pico-8 play session: hold → + tap 🅾, after a click and taps of 🅾, ❎, 🅾+❎, 🅾 in the second before t = 0

[t = 1 s] hold → ~1s, tap 🅾 ~2×
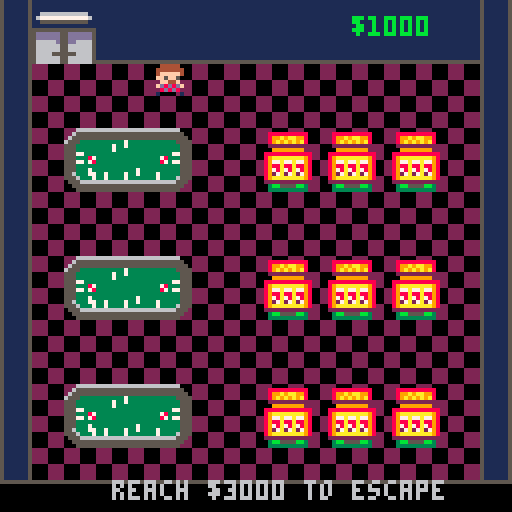
[t = 2 s] hold → ~2s, tap 🅾 ~4×
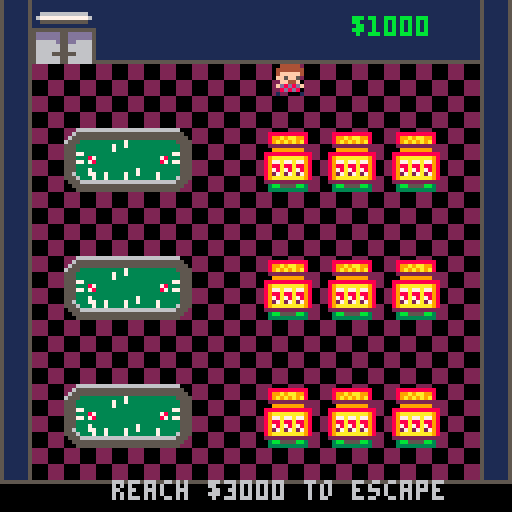
[t = 4 s] hold → ~4s, tap 🅾 ~7×
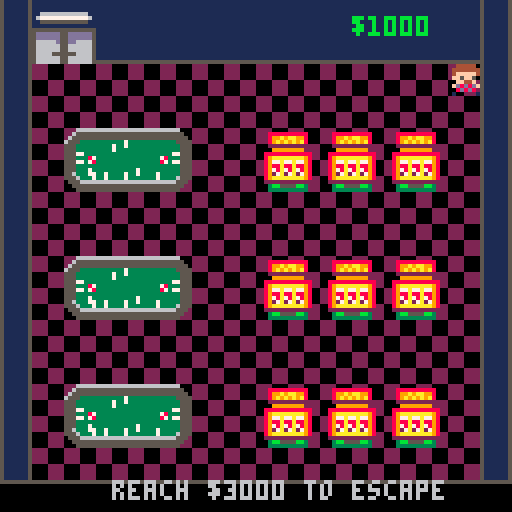

pico-8 cartridge
version 43
__lua__
-- poack isolated game a
max_hand_cards = 4
crit_min = 20
crit_max = 35

card_w = 16
card_h = 24
face_sprite_x = 8
face_sprite_y = 0
back_sprite_x = 8
back_sprite_y = 48

players = {}
deck = {}
turn_index = 1
winner = nil
game_over_text = nil
victory_timer = 0
message = ""
message_timer = 0
message_style = "center"

selected_card = 1
swap_target_index = 1
swap_player_index = 1
input_mode = "main"

card = {}
card.__index = card

-- card object
function card:new(rank, suit)
	local obj = {
		rank = rank,
		suit = suit,
		is_locked = false,
		locked_value = nil
	}
	setmetatable(obj, card)
	return obj
end

-- interpret face card names
function card:get_name()
	if self.rank <= 10 then
		return "" .. self.rank
	elseif self.rank == 11 then
		return "j"
	elseif self.rank == 12 then
		return "q"
	elseif self.rank == 13 then
		return "k"
	end
	return "jk"
end

-- return every value this card could currently represent
function card:get_values()
	if self.is_locked and self.locked_value ~= nil then
		return { self.locked_value }
	end

	if self.rank == 0 then
		return { 0 }
	elseif self.rank == 11 then
		return { 1, 5 }
	elseif self.rank == 12 then
		return { 2, 6 }
	elseif self.rank == 13 then
		return { 3, 7 }
	end

	return { self.rank }
end

-- create a player
function make_player(name, is_human, x, y)
	return {
		name = name,
		is_human = is_human,
		x = x,
		y = y,
		crit = 0,
		last_set_value = 0,
		is_out = false,
		cards = {}
	}
end

-- reset all game state and deal fresh hands
function start_card_game()
	players = {
		make_player("you", true, 4, 86),
		make_player("bot a", false, 8, 8),
		make_player("bot b", false, 68, 8)
	}

	generate_deck()
	shuffle_deck()
	generate_players_crit_numbers()
	draw_starting_cards()

	turn_index = 1
	winner = nil
	game_over_text = nil
	victory_timer = 0
	selected_card = 1
	swap_target_index = 1
	swap_player_index = 1
	input_mode = "main"
	set_message("match your crit", "normal")
	check_for_winner()
end

-- standard deck
function generate_deck()
	deck = {}
	for suit = 1, 4 do
		for rank = 1, 13 do
			add(deck, card:new(rank, suit))
		end
	end
	add(deck, card:new(0, 0))
	add(deck, card:new(0, 0))
end

-- fisher-yates shuffle
function shuffle_deck()
	for i = #deck, 2, -1 do
		local j = flr(rnd(i)) + 1
		deck[i], deck[j] = deck[j], deck[i]
	end
end

-- assign each player a visible target number
function generate_players_crit_numbers()
	for player in all(players) do
		player.crit = crit_min + flr(rnd(crit_max - crit_min + 1))
	end
end

-- deal four cards to each player
function draw_starting_cards()
	for player in all(players) do
		player.cards = {}
		for i = 1, max_hand_cards do
			add(player.cards, draw_from_deck())
		end
	end
end

-- draw from the top of the deck, rebuilding it if needed
function draw_from_deck()
	if #deck <= 0 then
		generate_deck()
		shuffle_deck()
	end
	local card = deck[#deck]
	deli(deck, #deck)
	return card
end

-- discarded cards go to the bottom of the deck
function place_on_bottom(card)
	add(deck, card, 1)
end

-- per-frame update loop; human and bot turns use separate handlers
function card_game_update()
	-- game end
	if is_game_over() then
		if winner ~= nil and victory_timer > 0 then
			victory_timer -= 1
		end
		return
	end

	-- message flow
	if message_timer > 0 then
		message_timer -= 1
	end

	-- turn flow
	local player = players[turn_index]
	if player.is_human then
		update_player_turn(player)
	else
		update_bot_turn(player)
	end
end

-- handle the player's normal turn and swap-target sub-mode
function update_player_turn(player)
	-- pre swap
	if input_mode == "main" then
		-- swap between cards using left right
		if btnp(0) then
			selected_card = wrap_index(selected_card - 1, #player.cards)
			sfx(0)
		elseif btnp(1) then
			selected_card = wrap_index(selected_card + 1, #player.cards)
			sfx(0)
		end

		-- o is deck draw
		if btnp(4) then
			if replace_card(player, selected_card) then
				after_action()
			end
			return
		end

		-- x enters swap mode
		if btnp(5) then
			begin_player_swap(player)
			return
		end

		-- up/down set cards
		if btnp(2) or btnp(3) then
			if reveal_card(player, selected_card) then
				after_action()
			end
		end
	else
		update_player_swap_target(player)
	end
end

-- second step of swapping: choose a hidden card from the counterclockwise player
function update_player_swap_target(player)
	local target = get_counterclockwise_player(player)

	-- choose player
	if swap_player_index >= 1 and swap_player_index <= #players then
		target = players[swap_player_index]
	end
	local options = get_swap_candidate_indexes(target)

	if #options <= 0 then
		advance_swap_target_player(player)
		return
	end

	-- move between that player's hidden cards
	if btnp(0) then
		swap_target_index = wrap_index(swap_target_index - 1, #options)
		sfx(0)
	elseif btnp(1) then
		swap_target_index = wrap_index(swap_target_index + 1, #options)
		sfx(0)
	end

	-- swap between players
	if btnp(5) then
		advance_swap_target_player(player)
		return
	end

	-- confirm swap
	if btnp(4) then
		local target_card_index = options[swap_target_index]
		if swap_specific_card(player, selected_card, target, target_card_index) then
			input_mode = "main"
			after_action()
		end
	end
end

-- bots instant turn
function update_bot_turn(player)
	perform_bot_action(player)
end

-- replace one unset card with the top card from the deck
function replace_card(player, card_index)
	local card = player.cards[card_index]
	if card == nil then
		return false
	end
	-- ignore set cards
	if card.is_locked then
		set_message(player.name .. " can't replace set", "normal")
		return false
	end

	place_on_bottom(card)
	player.cards[card_index] = draw_from_deck()
	-- that card is now the top card
	set_message(player.name .. " drew from deck", player.is_human and "normal" or "center")
	return true
end

-- lock a card in place and freeze its current best value
function reveal_card(player, card_index)
	local card = player.cards[card_index]
	if card == nil then
		return false
	end
	if card.is_locked then
		set_message(player.name .. " already set", "normal")
		return false
	end

	-- evaluate first so flexible cards freeze to the value that best fits the hand now
	local hand_state = evaluate_hand(player)
	card.is_locked = true
	if card.rank == 0 then
		card.locked_value = player.last_set_value
	else
		card.locked_value = hand_state.values[card_index]
	end
	player.last_set_value = card.locked_value
	set_message(player.name .. " set " .. card:get_name(), player.is_human and "normal" or "center")
	return true
end

-- enter the player's swap-selection mode
function begin_player_swap(player)
	local own_card = player.cards[selected_card]
	if own_card == nil or own_card.is_locked then
		set_message("pick an unset card", "normal")
		return
	end

	local target = get_counterclockwise_player(player)
	local options = get_swap_candidate_indexes(target)
	if #options <= 0 then
		set_message(target.name .. " has no hidden cards", "normal")
		return
	end

	input_mode = "swap_target"
	swap_player_index = get_player_index(target)
	swap_target_index = 1
	set_message("x next player  o take card", "normal")
end

-- swap two specific cards if neither card has been set
function swap_specific_card(source_player, source_index, target_player, target_index)
	local source_card = source_player.cards[source_index]
	local target_card = target_player.cards[target_index]

	if source_card == nil or target_card == nil then
		return false
	end
	if source_card.is_locked or target_card.is_locked then
		set_message("set cards can't swap", "normal")
		return false
	end

	source_player.cards[source_index], target_player.cards[target_index] = target_player.cards[target_index], source_player.cards[source_index]
	set_message(source_player.name .. " swapped with " .. target_player.name, source_player.is_human and "normal" or "center")
	return true
end

-- bot-only random swap action
function swap_random_card(player)
	local target = pick_random_other_player(player)
	if target == nil then
		return false
	end

	local source_index = random_unlocked_index(player.cards)
	local target_index = random_unlocked_index(target.cards)
	if source_index == nil or target_index == nil then
		set_message("swap blocked", "normal")
		return false
	end

	return swap_specific_card(player, source_index, target, target_index)
end

-- end the current turn, then hand control to the next player
function after_action()
	check_for_eliminations()
	check_for_winner()
	if is_game_over() then
		return
	end

	turn_index = get_next_active_player_index(turn_index)

	selected_card = 1
	swap_target_index = 1
	swap_player_index = 1
	input_mode = "main"
end

-- lightweight bot logic: sometimes set, sometimes swap, otherwise redraw
function perform_bot_action(player)
	local total = get_hand_total(player)
	local diff = player.crit - total
	local reveal_index = find_reveal_index(player)
	local replace_index = find_best_replace_index(player)

	if diff == 0 then
		check_for_winner()
		return
	end

	if abs(diff) <= 4 and reveal_index ~= nil and rnd(1) < 0.6 then
		if reveal_card(player, reveal_index) then
			after_action()
			return
		end
	end

	if rnd(1) < 0.3 then
		if swap_random_card(player) then
			after_action()
			return
		end
	end

	if replace_index ~= nil then
		if replace_card(player, replace_index) then
			after_action()
			return
		end
	end

	if reveal_index ~= nil then
		if reveal_card(player, reveal_index) then
			after_action()
		end
	end
end

-- choose which unset card is safest to throw away
function find_best_replace_index(player)
	local best_index = nil
	local best_score = 999
	local hand_state = evaluate_hand(player)
	local current_total = hand_state.total

	for i = 1, #player.cards do
		local card = player.cards[i]
		if not card.is_locked then
			local value = hand_state.values[i]
			local simulated = abs(player.crit - (current_total - value))
			if simulated < best_score then
				best_score = simulated
				best_index = i
			end
		end
	end

	return best_index
end

-- find the first card that can still be set
function find_reveal_index(player)
	for i = 1, #player.cards do
		if not player.cards[i].is_locked then
			return i
		end
	end
	return nil
end

-- pick any opponent for the bot swap action
function pick_random_other_player(player)
	local options = {}
	for other in all(players) do
		if other ~= player and not other.is_out then
			add(options, other)
		end
	end
	if #options <= 0 then
		return nil
	end
	return options[flr(rnd(#options)) + 1]
end

-- player swaps always target the player to the left/counterclockwise
function get_counterclockwise_player(player)
	local index = get_player_index(player)
	for i = 1, #players do
		index -= 1
		if index < 1 then
			index = #players
		end
		if not players[index].is_out then
			return players[index]
		end
	end
	return player
end

-- advance the swap target counterclockwise, skipping the human player
function advance_swap_target_player(source_player)
	local next_index = swap_player_index
	for i = 1, #players do
		next_index -= 1
		if next_index < 1 then
			next_index = #players
		end
		if players[next_index] ~= source_player and not players[next_index].is_out then
			swap_player_index = next_index
			swap_target_index = 1
			set_message("target " .. players[swap_player_index].name, "normal")
			return
		end
	end
end

-- find a player's array position so turn order can wrap cleanly
function get_player_index(target)
	for i = 1, #players do
		if players[i] == target then
			return i
		end
	end
	return 1
end

-- only hidden, unset cards are legal swap targets
function get_swap_candidate_indexes(player)
	local indexes = {}
	for i = 1, #player.cards do
		if not player.cards[i].is_locked then
			add(indexes, i)
		end
	end
	return indexes
end

-- helper for bots that need a random unset card
function random_unlocked_index(cards)
	local indexes = {}
	for i = 1, #cards do
		if not cards[i].is_locked then
			add(indexes, i)
		end
	end
	if #indexes <= 0 then
		return nil
	end
	return indexes[flr(rnd(#indexes)) + 1]
end

-- public hand total used by ui and win detection
function get_hand_total(player)
	return evaluate_hand(player).total
end

-- evaluate the whole hand at once so j/q/k choose the best overall combination
function evaluate_hand(player)
	local state = {
		total = -999,
		diff = 999,
		values = {}
	}
	local current_values = {}

	evaluate_hand_recursive(player, 1, 0, current_values, state)
	return state
end

-- recursively test every valid value combination for the hand
function evaluate_hand_recursive(player, card_index, total, current_values, best_state)
	if card_index > #player.cards then
		local diff = abs(player.crit - total)
		if diff < best_state.diff or (diff == best_state.diff and total > best_state.total) then
			best_state.total = total
			best_state.diff = diff
			best_state.values = copy_values(current_values)
		end
		return
	end

	local card = player.cards[card_index]
	local values = get_card_values_for_hand(card)

	for value in all(values) do
		current_values[card_index] = value
		evaluate_hand_recursive(player, card_index + 1, total + value, current_values, best_state)
	end
end

-- jokers are 0 in hand unless they were previously frozen by setting
function get_card_values_for_hand(card)
	if card.is_locked and card.locked_value ~= nil then
		return { card.locked_value }
	end

	if card.rank == 0 then
		return { 0 }
	end

	return card:get_values()
end

-- reveal a winning bot hand and freeze each card to the exact value used in the winning total
function reveal_winner_hand(player)
	local hand_state = evaluate_hand(player)
	for i = 1, #player.cards do
		player.cards[i].is_locked = true
		player.cards[i].locked_value = hand_state.values[i]
	end
end

-- pico-8 tables are references, so copy the chosen value set before returning it
function copy_values(values)
	local result = {}
	for i = 1, #values do
		result[i] = values[i]
	end
	return result
end

-- the first player whose hand total exactly matches crit wins immediately
function check_for_winner()
	for player in all(players) do
		if not player.is_out and get_hand_total(player) == player.crit then
			winner = player
			victory_timer = 90
			if not player.is_human then
				reveal_winner_hand(player)
			end
			set_message(player.name .. " wins", "center")
			return
		end
	end
end

-- eliminate players whose whole hand is locked but still misses crit
function check_for_eliminations()
	for player in all(players) do
		if not player.is_out and all_cards_locked(player) and get_hand_total(player) ~= player.crit then
			player.is_out = true
			set_message(player.name .. " is out", player.is_human and "normal" or "center")
		end
	end

	if count_active_players() <= 0 and winner == nil then
		game_over_text = "no winner"
		set_message(game_over_text, "center")
	end
end

-- true when every card in a hand has been set
function all_cards_locked(player)
	for i = 1, #player.cards do
		if not player.cards[i].is_locked then
			return false
		end
	end
	return true
end

-- count players who are still eligible to take turns
function count_active_players()
	local count = 0
	for player in all(players) do
		if not player.is_out then
			count += 1
		end
	end
	return count
end

-- move turn order forward until an active player is found
function get_next_active_player_index(current_index)
	local next_index = current_index
	for i = 1, #players do
		next_index += 1
		if next_index > #players then
			next_index = 1
		end
		if not players[next_index].is_out then
			return next_index
		end
	end
	return current_index
end

-- winner or no-winner elimination state both freeze the game until restart
function is_game_over()
	return winner ~= nil or game_over_text ~= nil
end

-- short on-screen status message shown near the footer
function set_message(text, style)
	message = text
	message_timer = 120
	message_style = style or "normal"
end

-- wrap selection cursors left/right through a fixed list size
function wrap_index(index, size)
	if size <= 0 then
		return 1
	end
	if index < 1 then
		return size
	elseif index > size then
		return 1
	end
	return index
end

-- draw the full game screen
function card_game_draw()
	cls(1)
	draw_header()
	draw_player_area(players[2])
	draw_player_area(players[3])
	draw_player_area(players[1])
	draw_footer()
	draw_center_status()
end

function card_game_finished()
	return is_game_over()
end

function card_game_won()
	return winner ~= nil and winner.is_human
end

-- top status bar
function draw_header()
	rectfill(0, 0, 127, 7, 0)
	print("poack", 2, 1, 7)
	print("deck " .. #deck, 90, 1, 6)
end

-- render one player's label, crit, optional sum, and hand
function draw_player_area(player)
	local text_x, text_y = get_player_text_pos(player)
	print(player.name, text_x, text_y, 7)
	print("crit " .. player.crit, text_x, text_y + 6, 10)

	if player.is_human then
		print("sum " .. get_hand_total(player), text_x, text_y + 12, 11)
		local option_text = get_selected_card_option_text(player)
		if option_text ~= nil then
			print(option_text, text_x, text_y + 18, 6)
		end
	elseif winner == player then
		print("sum " .. get_hand_total(player), text_x, text_y + 12, 8)
	end

	if player.is_out then
		print("out", text_x, text_y + 18, 8)
	end

	for i = 1, #player.cards do
		draw_card(player, i, player.cards[i])
	end
end

-- choose between face-up and hidden card rendering and draw selection highlights
function draw_card(player, index, card)
	local x, y = get_card_draw_pos(player, index)
	local is_selected = false
	local is_swap_target = false

	if player.is_human and turn_index == 1 and input_mode == "main" and selected_card == index and winner == nil then
		is_selected = true
	end

	if turn_index == 1 and input_mode == "swap_target" then
		local target = players[swap_player_index]
		local options = get_swap_candidate_indexes(target)
		if player == target and options[swap_target_index] == index then
			is_swap_target = true
		end
	end

	if is_selected or is_swap_target then
		rect(x - 1, y - 1, x + card_w, y + card_h, 9)
		rect(x - 2, y - 2, x + card_w + 1, y + card_h + 1, 10)
	end

	if player.is_human or card.is_locked then
		draw_card_face(x, y, card)
	else
		draw_card_back(x, y)
	end

	if card.is_locked then
		print("set", x + 5, y + 16, 8)
	end
end

-- keep labels separate from cards so the player's text never overlaps their hand
function get_player_text_pos(player)
	if player.is_human then
		return player.x, player.y
	end

	return player.x, player.y
end

-- show the selected card's possible values under the player's sum readout
function get_selected_card_option_text(player)
	if not player.is_human or input_mode ~= "main" then
		return nil
	end

	local card = player.cards[selected_card]
	if card == nil then
		return nil
	end

	if card.is_locked and card.locked_value ~= nil then
		return card:get_name() .. "=" .. card.locked_value
	elseif card.rank == 11 then
		return "j: 1 or 5"
	elseif card.rank == 12 then
		return "q: 2 or 6"
	elseif card.rank == 13 then
		return "k: 3 or 7"
	elseif card.rank == 0 then
		return "jk: 0/" .. player.last_set_value
	end

	return nil
end

-- lay out bot hands in a 2x2 grid and the player hand in a single row above the footer
function get_card_draw_pos(player, index)
	if player.is_human then
		return 46 + ((index - 1) * 19), 86
	end

	local col = (index - 1) % 2
	local row = flr((index - 1) / 2)
	return player.x + (col * 21), player.y + 18 + (row * 27)
end

-- copy a face card directly from the imported sprite sheet
function draw_card_face(x, y, card)
	local sx, sy = get_face_sprite_xy(card.rank)
	if sx ~= nil then
		sspr(sx, sy, card_w, card_h, x, y)
	else
		rectfill(x, y, x + card_w - 1, y + card_h - 1, 7)
		rect(x, y, x + card_w - 1, y + card_h - 1, 0)
		print(card:get_name(), x + 7, y + 8, 1)
	end
end

-- draw the shared hidden-card back sprite
function draw_card_back(x, y)
	sspr(back_sprite_x, back_sprite_y, card_w, card_h, x, y)
end

-- map rank values onto the two-row sprite layout described in the pitch
function get_face_sprite_xy(rank)
	if rank >= 1 and rank <= 7 then
		return face_sprite_x + ((rank - 1) * card_w), face_sprite_y
	elseif rank >= 8 and rank <= 13 then
		return face_sprite_x + ((rank - 8) * card_w), face_sprite_y + 24
	elseif rank == 0 then
		return face_sprite_x + (6 * card_w), face_sprite_y + 24
	end
	return nil, nil
end

-- draw bot actions and winner text in a centered banner
function draw_center_status()
	if winner ~= nil and victory_timer <= 0 then
		return
	end

	if winner == nil and game_over_text == nil and (message_timer <= 0 or message_style ~= "center") then
		return
	end

	local text = winner ~= nil and (winner.name .. " wins") or (game_over_text or message)
	rectfill(16, 46, 111, 69, 1)
	rect(16, 46, 111, 69, 7)
	rect(15, 45, 112, 70, 10)
	draw_large_center_text(text, 53, winner ~= nil and 11 or 7)
end

-- fake a larger font by layering the built-in font into a thicker centered title
function draw_large_center_text(text, y, color)
	local x = flr((128 - (#text * 4)) / 2)
	print(text, x - 1, y, 0)
	print(text, x + 1, y, 0)
	print(text, x, y - 1, 0)
	print(text, x, y + 1, 0)
	print(text, x, y, color)
	print(text, x, y + 8, color)
end

-- bottom ui with controls, turn info, win state, and messages
function draw_footer()
	rectfill(0, 112, 127, 127, 0)

	if is_game_over() then
		-- misc
	else
		if message_timer > 0 and message_style ~= "center" then
			print(message, 4, 114, 9)
		elseif message_style ~= "center" then
			print("turn " .. players[turn_index].name, 4, 114, 7)
		end
		if turn_index == 1 then
			if input_mode == "main" then
				print("l/r pick  o draw", 4, 121, 7)
				print("x swap  u/d set", 62, 121, 7)
			else
				print("pick " .. players[swap_player_index].name, 4, 121, 7)
				print("x next  o confirm", 62, 121, 7)
			end
		elseif message_style ~= "center" then
			print("bot turn", 62, 121, 6)
		end
	end
end
-->8
state_casino_locked = "casino_locked"
state_casino_open = "casino_open"
state_cards = "cards"
state_slots = "slots"
state_victory = "victory"

solid_tag = 0
cards_tag = 1
slots_tag = 2
door_tag = 3

casino_spawn_x = 8
casino_spawn_y = 16
casino_player_speed = 1
victory_map_x = 32
victory_map_y = 0
starting_balance = 1000
escape_balance = 3000
card_game_cost = 100
card_game_win_reward = 1000

casino_player = {
	money = starting_balance,
	x = casino_spawn_x,
	y = casino_spawn_y,
	w = 8,
	h = 8,
	spr = 119
}

game_state = state_casino_locked
active_minigame = nil
casino_status_text = ""

function _init()
	init_casino_state()
end

function init_casino_state()
	casino_player.money = starting_balance
	casino_player.x = casino_spawn_x
	casino_player.y = casino_spawn_y
	casino_player.spr = 119
	active_minigame = nil
	casino_status_text = ""
	refresh_casino_state()
end

function refresh_casino_state()
	if casino_player.money >= escape_balance then
		game_state = state_casino_open
	else
		game_state = state_casino_locked
	end
end

function _update()
	if game_state == state_casino_locked or game_state == state_casino_open then
		update_casino()
	elseif game_state == state_cards then
		card_game_update()
		if card_game_finished() and btnp(5) then
			finish_minigame("cards", card_game_won())
		end
	elseif game_state == state_slots then
		slots_game_update()
		if slots_game_finished() then
			finish_minigame("slots", slots_game_won())
		end
	elseif game_state == state_victory then
		update_victory()
	end
end

function _draw()
	if game_state == state_casino_locked or game_state == state_casino_open then
		draw_casino()
	elseif game_state == state_cards then
		card_game_draw()
		if card_game_finished() then
			print("press x to return", 26, 120, 7)
		end
	elseif game_state == state_slots then
		slots_game_draw()
	elseif game_state == state_victory then
		draw_victory()
	end
end

function update_casino()
	local dx = 0
	local dy = 0

	if btn(0) then
		dx -= casino_player_speed
	elseif btn(1) then
		dx += casino_player_speed
	end

	if btn(2) then
		dy -= casino_player_speed
	elseif btn(3) then
		dy += casino_player_speed
	end

	move_casino_player(dx, dy)
	update_casino_player_animation(dx, dy)
	check_casino_trigger()
end

function draw_casino()
	cls(0)
	map(0, 0, 0, 0, 16, 16)
	spr(casino_player.spr, casino_player.x, casino_player.y)
	print("$" .. casino_player.money, 88, 4, 11)

	if game_state == state_casino_open then
		print("touch the door tile", 50, 120, 11)
	else
		print("reach $" .. escape_balance .. " to escape", 28, 120, 6)
	end

	if casino_status_text != "" then
		print(casino_status_text, 22, 112, 11)
	end
end

function completion_text(done)
	if done then
		return "win"
	end
	return "--"
end

function move_casino_player(dx, dy)
	if game_state == state_victory then
		return
	end

	if dx != 0 then
		local next_x = casino_player.x + dx
		if not casino_hits_solid(next_x, casino_player.y) then
			casino_player.x = next_x
		end
	end

	if dy != 0 then
		local next_y = casino_player.y + dy
		if not casino_hits_solid(casino_player.x, next_y) then
			casino_player.y = next_y
		end
	end

	casino_player.x = mid(0, casino_player.x, 120)
	casino_player.y = mid(0, casino_player.y, 120)
end

-- 103 up sprite, 118 left sprite, 120 right sprite, 135 down sprite
function update_casino_player_animation(dx, dy)
	if dx == 0 and dy == 0 then
		casino_player.spr = 119
		return
	end

	casino_player.spr = 119

	if dy < 0 then
		casino_player.spr -= 16
	elseif dy > 0 then
		casino_player.spr += 16
	elseif dx < 0 then
		casino_player.spr -= 1
	elseif dx > 0 then
		casino_player.spr += 1
	end
end

function casino_hits_solid(px, py)
	return casino_point_has_flag(px, py, solid_tag)
			or casino_point_has_flag(px + casino_player.w - 1, py, solid_tag)
			or casino_point_has_flag(px, py + casino_player.h - 1, solid_tag)
			or casino_point_has_flag(px + casino_player.w - 1, py + casino_player.h - 1, solid_tag)
end

function check_casino_trigger()
	if game_state == state_casino_open and casino_body_has_flag(door_tag) then
		enter_victory()
		return
	end

	if casino_body_has_flag(cards_tag) then
		enter_minigame("cards")
		return
	end

	if casino_body_has_flag(slots_tag) then
		enter_minigame("slots")
		return
	end

end

function casino_body_has_flag(flag)
	return casino_point_has_flag(casino_player.x, casino_player.y, flag)
			or casino_point_has_flag(casino_player.x + casino_player.w - 1, casino_player.y, flag)
			or casino_point_has_flag(casino_player.x, casino_player.y + casino_player.h - 1, flag)
			or casino_point_has_flag(casino_player.x + casino_player.w - 1, casino_player.y + casino_player.h - 1, flag)
end

function casino_point_has_flag(px, py, flag)
	local tx = flr(px / 8)
	local ty = flr(py / 8)
	local tile = mget(tx, ty)
	return fget(tile, flag)
end

function enter_minigame(game_id)
	if game_id == "cards" then
		if casino_player.money < card_game_cost then
			casino_status_text = "need $" .. card_game_cost .. " for cards"
			return
		end
		casino_player.money -= card_game_cost
		active_minigame = game_id
		start_card_game()
		game_state = state_cards
	elseif game_id == "slots" then
		if casino_player.money < cost_to_play then
			casino_status_text = "need $" .. cost_to_play .. " for slots"
			return
		end
		active_minigame = game_id
		start_slots_game()
		game_state = state_slots
	end
end

function finish_minigame(game_id, did_win)
	if game_id == "cards" and did_win then
		casino_player.money += card_game_win_reward
	end

	active_minigame = nil
	casino_player.x = casino_spawn_x
	casino_player.y = casino_spawn_y
	casino_player.spr = 119
	refresh_casino_state()
end

function enter_victory()
	game_state = state_victory
	casino_player.x = 32
	casino_player.y = casino_spawn_y
	casino_player.spr = 119
	casino_status_text = "you escaped the casino!"
end

function update_victory()
	if btnp(5) then
		init_casino_state()
	end
end

function draw_victory()
	cls(0)
	map(victory_map_x, victory_map_y, 0, 0, 16, 16)
	spr(casino_player.spr, casino_player.x, casino_player.y)
	print("you escaped!", 36, 8, 11)
	print("x restart", 42, 120, 7)
end

-->8
cost_to_play = 10

slots_map_x = 16
slots_map_y = 0
slots_map_w = 16
slots_map_h = 16
slots_spin_timer = 0
slots_spin_frames = 30

slot_a_value = nil
slot_b_value = nil
slot_c_value = nil
slots_last_payout = 0
slots_total_winnings = 0
slots_last_result_text = ""
slots_session_won = false
slots_exit_requested = false

-- sound
slots_sfx_channel = 0
queued_slots_sfx = {}

-- 8x16 per slot icon
-- 3x3 slot icon grid to represnt one of three rolls
slot_card_width = 8
slot_card_height = 16
slot_grid_start_x = 17
slot_grid_start_y = 24
slot_reel_spacing = 24
slot_repeat_cols = 3
slot_repeat_rows = 3

-- (29,3) to (30,6) is bounding box for slot lever, holds
-- we animate it down by switchnig the top and bottom sprites
-- 131 132 147 148 is down sprite one
-- 133 134 149 50 is down sprite two
-- new: lever map bounds and simple pull-down animation settings
lever_map_x = 29
lever_map_y = 3
lever_w = 2
lever_h = 4
lever_pull_frames = 6
lever_up_tiles = nil
lever_down_tiles = {
	{ 133, 134 },
	{ 149, 150 },
	{ 131, 132 },
	{ 147, 148 }
}

reels = { 1, 2, 3 }

-- plus 16 to get the lower half of the sprite
slot_symbols = {
	banana = {
		name = "banana",
		spr = 192,
		value = 2,
		weight = 14
	},
	seven = {
		name = "seven",
		spr = 193,
		value = 12,
		weight = 5
	},
	diamond = {
		name = "diamond",
		spr = 194,
		value = 5,
		weight = 9
	},
	cherry = {
		name = "cherry",
		spr = 195,
		value = 3,
		weight = 13
	},
	orange = {
		name = "orange",
		spr = 196,
		value = 3,
		weight = 13
	},
	barone = {
		name = "bar one",
		spr = 197,
		value = 1,
		weight = 14
	},
	bartwo = {
		name = "bar two",
		spr = 198,
		value = 5,
		weight = 8
	},
	barthree = {
		name = "bar three",
		spr = 199,
		value = 10,
		weight = 5
	},
	sans = {
		name = "sans",
		spr = 200,
		value = 50,
		weight = 1
	},
	sus1 = {
		name = 'red sus',
		spr = 201,
		value = 1,
		weight = 8
	},
	sus2 = {
		name = 'green sus',
		spr = 202,
		value = 2,
		weight = 8
	},
	sus3 = {
		name = 'yellow sus',
		spr = 203,
		value = 3,
		weight = 7
	},
	sus4 = {
		name = 'orange sus',
		spr = 204,
		value = 4,
		weight = 7
	},
	sus5 = {
		name = "pink sus",
		spr = 205,
		value = 5,
		weight = 6
	},
	sus6 = {
		name = "blue sus",
		spr = 206,
		value = 6,
		weight = 6
	},
	sus7 = {
		name = "white sus",
		spr = 207,
		value = 7,
		weight = 5
	},
	sus8 = {
		name = "purple sus",
		spr = 224,
		value = 8,
		weight = 5
	},
	sus9 = {
		name = "brown sus",
		spr = 225,
		value = 9,
		weight = 4
	},
	sus10 = {
		name = "teal sus",
		spr = 226,
		value = 10,
		weight = 4
	},
	sus11 = {
		name = "grey sus",
		spr = 227,
		value = 11,
		weight = 4
	}
}

slot_symbol_list = {
	slot_symbols.banana,
	slot_symbols.seven,
	slot_symbols.diamond,
	slot_symbols.cherry,
	slot_symbols.orange,
	slot_symbols.barone,
	slot_symbols.bartwo,
	slot_symbols.barthree,
	slot_symbols.sans,
	slot_symbols.sus1,
	slot_symbols.sus2,
	slot_symbols.sus3,
	slot_symbols.sus4,
	slot_symbols.sus5,
	slot_symbols.sus6,
	slot_symbols.sus7,
	slot_symbols.sus8,
	slot_symbols.sus9,
	slot_symbols.sus10,
	slot_symbols.sus11
}

function draw_slot_symbol(symbol, x, y)
	palt(0, false)
	spr(symbol.spr, x, y)
	spr(symbol.spr + 16, x, y + 8)
	palt()
end

function draw_reel(reel_index, screen_x, screen_y)
	local symbol = slot_symbol_list[reels[reel_index]]
	for row = 0, slot_repeat_rows - 1 do
		for col = 0, slot_repeat_cols - 1 do
			draw_slot_symbol(symbol, screen_x + (col * slot_card_width), screen_y + (row * slot_card_height))
		end
	end
end

function get_slot_symbol_weight(symbol)
	if symbol == nil or symbol.weight == nil or symbol.weight < 1 then
		return 1
	end
	return symbol.weight
end

function pick_weighted_symbol_index()
	local total_weight = 0

	for symbol in all(slot_symbol_list) do
		total_weight += get_slot_symbol_weight(symbol)
	end

	local roll = rnd(total_weight)
	local running_weight = 0

	for i = 1, #slot_symbol_list do
		running_weight += get_slot_symbol_weight(slot_symbol_list[i])
		if roll < running_weight then
			return i
		end
	end

	return #slot_symbol_list
end

function start_slots_game()
	slots_spin_timer = 0
	reels[1] = 1
	reels[2] = 2
	reels[3] = 3
	slot_a_value = reels[1]
	slot_b_value = reels[2]
	slot_c_value = reels[3]
	slots_last_payout = 0
	slots_total_winnings = 0
	slots_last_result_text = "press down to spin $" .. cost_to_play
	slots_session_won = false
	slots_exit_requested = false
	queued_slots_sfx = {}
	-- new: cache the lever's resting tiles once so they can be restored after each pull
	if lever_up_tiles == nil then
		cache_lever_up_tiles()
	end
end

-- if x pressed roll
function slots_game_update()
	update_slots_sfx_queue()

	if btnp(5) then
		slots_exit_requested = true
		return
	end

	if slots_spin_timer > 0 then
		slots_spin_timer -= 1
		reels[1] = pick_weighted_symbol_index()
		reels[2] = pick_weighted_symbol_index()
		reels[3] = pick_weighted_symbol_index()

		if slots_spin_timer == 0 then
			slot_a_value = reels[1]
			slot_b_value = reels[2]
			slot_c_value = reels[3]
			slots_last_payout = evaluate_slots_result()
			if slots_last_payout > 0 then
				casino_player.money += slots_last_payout
				slots_total_winnings += slots_last_payout
				slots_session_won = true
				slots_last_result_text = "won $" .. slots_last_payout .. " d=spin x=leave"
			else
				slots_last_result_text = "no payout d=spin x=leave"
			end
		end
		return
	end

	if btnp(3) then
		if casino_player.money < cost_to_play then
			slots_last_result_text = "need $" .. cost_to_play .. " x=leave"
			return
		end
		sfx(6)
		casino_player.money -= cost_to_play
		slots_spin_timer = slots_spin_frames
		slots_last_payout = 0
		slots_last_result_text = "spinning..."
	end
end

-- evaluate money won based on slot values
-- any combo of 3 sus guys equals a win, with payout based on each symbol's value added
-- sus1 + sus2 + sus3 = 1 + 2 + 3 = payout of 6
function evaluate_slots_result()
	local symbol_a = slot_symbol_list[slot_a_value]
	local symbol_b = slot_symbol_list[slot_b_value]
	local symbol_c = slot_symbol_list[slot_c_value]

	if symbol_a == nil or symbol_b == nil or symbol_c == nil then
		return 0
	end

	local all_match = slot_a_value == slot_b_value and slot_b_value == slot_c_value
	local all_sus = is_sus_symbol(symbol_a) and is_sus_symbol(symbol_b) and is_sus_symbol(symbol_c)

	if all_sus then
		play_slots_sfx_chain({ 10, 11 })
		return (symbol_a.value + symbol_b.value + symbol_c.value) * 5
	end

	if all_match and symbol_a == slot_symbols.sans then
		play_slots_sfx_chain({ 2, 3, 4, 5 })
		return symbol_a.value * 150
	end

	if all_match then
		sfx(1)
		return symbol_a.value * 100
	end

	return 0
end

function is_sus_symbol(symbol)
	return sub(symbol.name, -3) == "sus"
end

function play_slots_sfx_chain(sequence)
	if sequence == nil or #sequence <= 0 then
		return
	end

	sfx(sequence[1], slots_sfx_channel)
	queued_slots_sfx = {}
	for i = 2, #sequence do
		add(queued_slots_sfx, sequence[i])
	end
end

function update_slots_sfx_queue()
	if #queued_slots_sfx > 0 and stat(16 + slots_sfx_channel) == -1 then
		sfx(queued_slots_sfx[1], slots_sfx_channel)
		deli(queued_slots_sfx, 1)
	end
end

-- new: remember the original lever tiles from the map as the default "up" frame
function cache_lever_up_tiles()
	lever_up_tiles = {}
	for y = 0, lever_h - 1 do
		lever_up_tiles[y + 1] = {}
		for x = 0, lever_w - 1 do
			lever_up_tiles[y + 1][x + 1] = mget(lever_map_x + x, lever_map_y + y)
		end
	end
end

-- new: write one lever frame into the slots map before drawing it
function set_lever_frame(frame)
	for y = 1, lever_h do
		for x = 1, lever_w do
			mset(lever_map_x + x - 1, lever_map_y + y - 1, frame[y][x])
		end
	end
end

-- new: keep the lever down briefly at the start of a spin, then return it to the resting frame
function get_current_lever_frame()
	if slots_spin_timer > slots_spin_frames - lever_pull_frames then
		return lever_down_tiles
	end
	return lever_up_tiles
end

function slots_game_draw()
	-- new: swap the lever tiles before drawing the slot-machine map
	set_lever_frame(get_current_lever_frame())
	cls(0)
	map(slots_map_x, slots_map_y, 0, 0, slots_map_w, slots_map_h)
	draw_reel(1, slot_grid_start_x, slot_grid_start_y)
	draw_reel(2, slot_grid_start_x + slot_reel_spacing, slot_grid_start_y)
	draw_reel(3, slot_grid_start_x + (slot_reel_spacing * 2), slot_grid_start_y)
	print("$" .. casino_player.money, 88, 4, 11)
	print("d spin  x leave", 4, 112, 7)
	print(slots_last_result_text, 4, 120, 6)
end

function slots_game_finished()
	return slots_exit_requested
end

function slots_game_won()
	return slots_session_won
end

function get_slots_last_payout()
	return slots_last_payout
end

function get_slots_total_winnings()
	return slots_total_winnings
end
__gfx__
00000000ffffffffffffffffffffffffffffffffffffffffffffffffffffffffffffffffffffffffffffffffffffffffffffffffffffffffffffffff00000000
00000000fddddddddddddddffddddddddddddddffddddddddddddddffddddddddddddddffddddddddddddddffddddddddddddddffddddddddddddddf00000000
00700700fd88dddddddddddffd88dddddddddddffd88dddddddddddffd88dddddddddddffd88dddddddddddffd88dddddddddddffd88dddddddddddf00000000
00077000fd8ddddddddddddffd8ddddddddddddffd8ddddddddddddffd8ddddddddddddffd8ddddddddddddffd8ddddddddddddffd8ddddddddddddf00000000
00077000fdddd5555ddddddffddddddddddddddffddddddddddddddffddddddddddddddffddddddddddddddffddddddddddddddffddddddddddddddf00000000
00700700fdddd5555ddddddffddddd5555dddddffddddddddddddddffdddd5ddddd5dddffddd55555555dddffdd555555555dddffddddddddddddddf00000000
00000000fdddddd55ddddddffddd5555555ddddffdddd555555ddddffddd55dddd55dddffdd555555555dddffdd555555555dddffddd555555555ddf00000000
00000000fdddddd55ddddddffdd55dd55555dddffddd55555555dddffddd55dddd55dddffdd55ddddddddddffdd55ddddddddddffddd555555555ddf00000000
00000000fdddddd55ddddddffdd55dddd555dddffddd55dddd55dddffddd55dddd55dddffdd55ddddddddddffdd55ddddddddddffddddddddd555ddf00000000
00000000fdddddd55ddddddffdd55ddddd55dddffddd5ddddd55dddffddd55dddd55dddffdd55ddddddddddffdd55ddddddddddffddddddddd555ddf00000000
00000000fdddddd55ddddddffddddddddd55dddffddddddddd55dddffddd55dddd55dddffdd55ddddddddddffdd55ddddddddddffddddddddd55dddf00000000
00000000fdddddd55ddddddffddddddddd5ddddffddddddddd55dddffddd55555555dddffdd55ddddddddddffdd5555555dddddffddddddddd55dddf00000000
00000000fdddddd55ddddddffdddddddd55ddddffdddddd55555dddffddd55555555dddffdd55555555ddddffdd555555555dddffdddddddd555dddf00000000
00000000fdddddd55ddddddffddddd5555dddddffddddd555555dddffddddddddd55dddffddd55555555dddffdd55ddd55555ddffdddddddd555dddf00000000
00000000fdddddd55ddddddffddd555ddddddddffddddddddd55dddffddddddddd55dddffddddddddd55dddffdd55ddddd555ddffddddddd555ddddf00000000
00000000fdddddd55ddddddffdd55ddddddddddffddddddddd55dddffddddddddd55dddffddddddddd55dddffdd555ddddd55ddffddddddd555ddddf00000000
00000000fdddd555555ddddffdd5dddddddddddffddddddddd55dddffddddddddd55dddffddddddddd55dddffdd555ddddd55ddffddddddd55dddddf00000000
00000000fdddd555555ddddffdd555555555dddffddddddddd55dddffddddddddd55dddffdd55ddddd55dddffddd55ddddd55ddffdddddd555dddddf00000000
00000000fddddddddddddddffdd555555555dddffdddd5555555dddffddddddddd55dddffdd555555555dddffddd555555555ddffdddddd555dddddf00000000
00000000fddddddddddddddffddddddddddddddffdddd555555ddddffddddddddd55dddffdd55555555ddddffddd555555555ddffdddddd55ddddddf00000000
00000000fdddddddddddd8dffdddddddddddd8dffdddddddddddd8dffdddddddddddd8dffdddddddddddd8dffdddddddddddd8dffdddddd55dddd8df00000000
00000000fddddddddddd88dffddddddddddd88dffddddddddddd88dffddddddddddd88dffddddddddddd88dffddddddddddd88dffddddddddddd88df00000000
00000000fddddddddddddddffddddddddddddddffddddddddddddddffddddddddddddddffddddddddddddddffddddddddddddddffddddddddddddddf00000000
00000000ffffffffffffffffffffffffffffffffffffffffffffffffffffffffffffffffffffffffffffffffffffffffffffffffffffffffffffffff00000000
00000000ffffffffffffffffffffffffffffffffffffffffffffffffffffffffffffffffffffffffffffffffffffffffffffffffffffffffffffffff00000000
00000000fddddddddddddddffddddddddddddddffddddddddddddddffddddddddddddddffddddddddddddddffddddddddddddddffddddddddddddddf00000000
00000000fd88dddddddddddffd88dddddddddddffd88dddddddddddffd88dddddddddddffd88dddddddddddffd88dddddddddddffd88dddddddddddf00000000
00000000fd8ddddddddddddffd8ddddddddddddffd8ddddddddddddffd8ddddddddddddffd8ddddddddddddffd8ddddddddddddffd8ddddddddddddf00000000
00000000fddddddddddddddffddddd5555dddddffddddddddddddddffddddddddddddddffddddddddddddddffddddddddddddddffddddddddddddddf00000000
00000000fddddd5555dddddffddd5555555ddddffddd5ddddddddddffddddddddddddddffddddddddddddddffddddddddddddddffddddddddddddddf00000000
00000000fddd55555555dddffdd55ddddd55dddffdd55ddd5555dddffdd555555555dddffddddd5555dddddffddd55ddd55ddddffddddddddddddddf00000000
00000000fdd55ddddd55dddffdd55dddddd55ddffddd5dd5dddd5ddffdddddd5dddddddffdddd5dddd5ddddffdddd5dddd5ddddffddd8ddddd8ddddf00000000
00000000fdd55dddddd55ddffdd55dddddd55ddffddd5dd5dddd5ddffdddddd5dddddddffddd5dddddd5dddffdddd5dddd5ddddffdd888ddd888dddf51111115
00000000fdd5ddddddd55ddffdd55dddddd55ddffddd5d5dddddd5dffdddddd5dddddddffddd5dddddd5dddffdddd5dddd5ddddffddd8ddddd8ddddf51111115
00000000fdd5ddddddd55ddffdd55dddddd55ddffddd5d5dddddd5dffdddddd5dddddddffdd5dddddddd5ddffdddd5ddd55ddddffddd8ddddd8ddddf51111115
00000000fddd5dddddd5dddffddd555dddd55ddffddd5d5dddddd5dffdddddd5dddddddffdd5dddddddd5ddffdddd5dd55dddddffdddddd8dddddddf51111115
00000000fddd55dddd55dddffddddd5555555ddffddd5d5dddddd5dffdddddd5dddddddffdd5dddddddd5ddffdddd5555ddddddffddddd888ddddddf51111115
00000000fddddd55555ddddffdddddddd555dddffddd5d5dddddd5dffdddddd5dddddddffdd5dddddddd5ddffdddd5555ddddddffddddd888ddddddf51111115
00000000fdddd555555ddddffddddddddd55dddffddd5d5dddddd5dffdddddd5dddddddffdd5dddd55dd5ddffdddd55dd55ddddffdddddd8dd88dddf51111115
00000000fddd55dddd55dddffdddddddd55ddddffddd5d5dddddd5dffdddddd5dddddddffddd5dddd555dddffdddd5dddd5ddddffd888dddd88d8ddf51111115
00000000fdd55dddddd5dddffdddddddd55ddddffddd5dd5dddd5ddffdddddd5dddddddffddd5ddddd55dddffdddd5dddd5ddddffd88d8888ddd8ddf11111111
00000000fdd5ddddddd5dddffddddddd555ddddffddd5dd5dddd5ddffdd55dd5dddddddffdddd5dddd555ddffdddd5dddd5ddddffdd88dddddd88ddf11111111
00000000fdd5ddddddd5dddffddddddd55dddddffddd5ddd5555dddffddd5555dddddddffddddd5555dd55dffddd55dddddddddffddd88dd8888dddf11111111
00000000fdd55ddddd55dddffdddddd55ddddddffdd555dddddddddffddddddddddddddffddddddddddddddffddddddddddddddffdddd8888ddddddf11111111
00000000fdd55555555dd8dffdddddd55dddd8dffdddddddddddd8dffdddddddddddd8dffdddddddddddd8dffdddddddddddd8dffdddddddddddd8df11111111
00000000fddd55555ddd88dffddddddddddd88dffddddddddddd88dffddddddddddd88dffddddddddddd88dffddddddddddd88dffddddddddddd88df11111111
00000000fddddddddddddddffddddddddddddddffddddddddddddddffddddddddddddddffddddddddddddddffddddddddddddddffddddddddddddddf11111111
00000000ffffffffffffffffffffffffffffffffffffffffffffffffffffffffffffffffffffffffffffffffffffffffffffffffffffffffffffffff11111115
00000000ffffffffffffffff22220000222200002222000051111115044444400000000011111111222666666666666666666666666660001111111111111111
00000000fddddddddddddddf2222000022288888888880005111111544ffff440000000011111111226555555555555555555555555555001111111111111111
00000000fddddddddddddddf22220000222899a9aa998000511111154f5ff5f40000000011111111265555555555555555555555555555501111111111111111
00000000fd5ddddddddd5ddf2222000022289a9a9a9a800051111115fff44fff0000000011111111655533333333333733333333333355551166666666666611
00000000fddddd555ddddddf000022220002222222222222511111150ffffff00000000011111111555333333333733733333333333335551677777777777761
00000000fdddd55555dddddf00002222000099999999222251111115f8d8d8df0000000011111111555333333333733333333333333335551155555555555511
00000000fdddd55555dddddf000022220088888888888822511111150d8d8d800000000011111111555773333333333333333333333775551111111111111111
00000000fdddd55555dddddf000022220089aaaaaaaa982251111115010000100000000011111111555333873333333333333333783335555555555555555555
00000000fdddd55555dddddf11111111228977a77a77980004444400044444400044444055555555555773783333333333333333873775555dddddd55dddddd5
00000000fdd555555555dddf11111111228988a88a88980044444440444444440444444400000000555333333333333333333333333335555dddddd55dddddd5
00000000fd55555555555ddf11111111228978a78a7898004fffff404ffffff404fffff40000000055533373333333333373333333333555566666d55dd66665
00000000fd55555555555ddf11111111228927a27a27980005ff5ff0ff5ff5ff0ff5ff5000000000556333773373333733733337333335555666666556666665
00000000fd55555555555ddf111111110089aaaaaaaa98220f44ff000ff44ff000ff44f000000000555633373373333733333337333365555666666556666665
00000000fdd555555555dddf111111110022222222222222fd8d8df0f8d8d8df0fd8d8df00000000055566666666666666666666666655525666655555566665
00000000fdddd55555dddddf111111110003bb5555bb322208d8d8000d8d8d80008d8d8000000000005555555555555555555555555555225666666556666665
00000000fdddd55555dddddf55555555000333333333322210000010010000100100000100000000000555555555555555555555555552225666666556666665
00000000fdddd55555dddddf99999544445999999999999999999999044444409999999999999999999999999999999999999999999999990000000000000000
00000000fdddd55555dddddf99999544445999999999999999999999444444449999999999999999999999999999999999999999999999990000000000000000
00000000fdddd55555dddddf999995444459999999999999999999994ffffff49999999999999999999999999999999999999999999999990000000000000000
00000000fddddd555ddddddf99999544445999999999999999999999ffffffff9999999999999999999999999999999999999999999999990000000000000000
00000000fd5ddddddddddddf994444444444449999999999999999990f5ff5f09995555555555555555555555555555555555555555559990000000000000000
00000000fdddddddddddd5df99444444444444999999995555999999fff44fff9950000000000000000000000000000000000000000005990000000000000000
00000000fddddddddddddddf994444444444449999999500005999990d8d8d809950000000000000000000000000000000000000000005990000000000000000
00000000ffffffffffffffff99000000000000999999950000599999010000109950000000000000000000000000000000000000000005990000000000000000
00000000000000000000000099999500005999999999950000599999000000009950000000000000000000000000000000000000000005990000000000000000
00000000000000000000000099999500005999999999954004599999000000009950000000000000000000000000000000000000000005990000000000000000
00000000000000000000000099999500005999999999950004599999000000009950000000000000000000000000000000000000000005990000000000000000
00000000000000000000000099999955559999999999954040599999000000009995555555555555555555555555555555555555555559990000000000000000
00000000000000000000000099999999999999999999950440599999000000009999999999999999999999999999999999999999999999990000000000000000
00000000000000000000000099999999999999999999954444599999000000009999999999999999999999999999999999999999999999990000000000000000
00000000000000000000000099999999999999999999954444599999000000009999999999999999999999999999999999999999999999990000000000000000
00000000000000000000000099999999999999999999954444599999000000009999999999999999999999999999999999999999999999990000000000000000
00000000000000000000000033333333000000009999999988889888222822221111111188888888999989992222222200000050000000000000000000000000
00000000000000000000000033333333000000009999999988888898822222821111111188882888999999992222222200000000000000000000000000000000
00000000000000000000000033333333000000009999999998988888222228221111111182888888989999992222222205000000000000000000000000000000
00000000000000000000000033333333000000009999999988988998288282821111111188888888999989982222222200005000000000000000000000000000
00000000000000000000000033333333000000009999999999899889828828881112121188888828999999992222822200000005000000000000000000000000
00000000000000000000000033333333000000009999999998989999882888822121211282888888998999992222222200000000000000000000000000000000
00000000000000000000000033333333000000009999999999999989288888882212212188888888999999992822222200500000000000000000000000000000
00000000000000000000000033333333000000009999999999899999888828821221221288888888999999992222222800000000000000000000000000000000
000000000000000000000000aaaaaaaaaaaaaaaa999a999988888888222222221221212199999999888888885555555555050000000000000000000000000000
000000000000000000000000aaaaaaaaaaaaaaaaa9999a9988888888222222222212221299999999888888885555555055000000000000000000000000000000
000000000000000000000000aa0000aaaaaaaaaa99a999a9888888882222222222221222999999a9888888880500500550005000000000000000000000000000
000000000000000000000000aa7070aaaaaaaaaaaa9aa99a888888882222222221212221a9999999898888885050005500000000000000000000000000000000
000000000000000000000000aa0000aaaaaaaaaa99a9aaa9888888882222222222222122999a9999888889880005050005000000000000000000000000000000
000000000000000000000000a000000aaaaaaaaa9aa9a9aa88888888222222222222222299999999889888885000000000000000000000000000000000000000
000000000000000000000000aa0000aaaaaaaaaaaaaaaaaa88888888222222222212222299a99a99888888980050005000000500000000000000000000000000
000000000000000000000000aa0aa0aaaaaaaaaaaa9aaa9a888888882222222222222222a999999a988888880000000000500000000000000000000000000000
55555555555555555555555555555555555555555555555555555555555555555555555555555555555555555555555555555555555555555555555555555555
57777775577777755777777557777775577777755777777557777775577777755777777557777775577777755777777557777775577777755777777557777775
57777775577777755777777557777775577777755777777557777775577777755700007557777775577777755777777557777775577777755777777557777775
57744775588888255777777557b77775577777755777777557777775500000055077770557700075577000755770007557700075577000755770007557700075
57a47775588888255777777557737b3557777b7557777775500000055000000550577c0557088805570bbb05570aaa0557099905570eee05570ccc0557077705
5aa7777558278825577777755777b375577737755777777550000005500000055707707557000005570000055700000557000005570000055700000557000005
59a977755777882557cccc755788387557999975577777755000000557777775507557055080cc0550b0cc0550a0cc055090cc0550e0cc0550c0cc055070cc05
59aa7775577788255c7cccc55888882559aa9995500000055777777550000005570000755088000550bb000550aa00055099000550ee000550cc000550770005
599aa775577882755cccccc55888882559a9999550000005500000055000000550c0cc055088880550bbbb0550aaaa055099990550eeee0550cccc0550777705
5999a7755778827557cccc75528882255999994550000005500000055000000550c0cc055088880550bbbb0550aaaa055099990550eeee0550cccc0550777705
57999a7557888275577cc775522222255799447557777775500000055777777550c0cc0550088805500bbb05500aaa0550099905500eee05500ccc0550077705
57799945578827755777777557222275577777755777777557777775500000055000000557080805570b0b05570a0a0557090905570e0e05570c0c0557070705
57777775578827755777777557777775577777755777777557777775500000055700007557007005570070055700700557007005570070055700700557007005
57777775577777755777777557777775577777755777777557777775500000055700007557777775577777755777777557777775577777755777777557777775
57777775577777755777777557777775577777755777777557777775577777755667766557777775577777755777777557777775577777755777777557777775
55555555555555555555555555555555555555555555555555555555555555555555555555555555555555555555555555555555555555555555555555555555
55555555555555555555555555555555999999959999999959999999999999959999999999999544445999999999999999999999000000000000000000000000
57777775577777755777777557777775999999959999999999999999999999999999999999999544445999999999999999999999000000000000000000000000
57777775577777755777777557777775999999959999999999999999999999999999999999999544445999999999999999999999000000000000000000000000
57700075577000755770007557700075999999959999999999999999999999999999999999999504405999999999999999999999000000000000000000000000
57022205570444055701110557055505999999959999999999999999999999999999999999999540405999999999999999999999000000000000000000000000
57000005570000055700000557000005999999959999999999999999999999999999999999999504045999999999995555999999000000000000000000000000
5020cc055040cc055010cc055050cc05999999959999999999999999999999999999999999999500005999999999950000599999000000000000000000000000
50220005504400055011000550550005999999955555555599999999999999999999999999999504005999999999950000599999000000000000000000000000
50222205504444055011110550555505555555555999999999999999999999990000000099999500045999999999950000599999000000000000000000000000
50222205504444055011110550555505999999995999999999999999999999990000000099999500005999999944444444444499000000000000000000000000
50022205500444055001110550055505999999995999999999999999999999990000000099999500005999999944444444444499000000000000000000000000
57020205570404055701010557050505999999995999999999999999999999990000000099999955559999999944444444444499000000000000000000000000
57007005570070055700700557007005999999995999999999999999999999990000000099999999999999999900000000000099000000000000000000000000
57777775577777755777777557777775999999995999999999999999999999990000000099999999999999999999954444599999000000000000000000000000
57777775577777755777777557777775999999995999999999999999999999990000000099999999999999999999954444599999000000000000000000000000
55555555555555555555555555555555999999995999999959999999999999950000000099999999999999999999954444599999000000000000000000000000
__gff__
0000000000000000000000000000000000000000000000000000000000000000000000000000000000000000000000000000000000000000000000000000000000000000000000000000000000000001000000000000000000000000000000010000000004040100000102020202080800000001040400040001020202020808
0000000000000004000000000000000000000000000000000000000000000000000000000000000000000000000000000000000000000000000000000000000000000000000000000000000000000000000000000000000000000000000000000000000000000000000000000000000000000000000000000000000000000000
__map__
4f6e6f6969696969696969696969694fe8e8e8e8e8e8e8e8e8e8e8e8e8e8e8e8000000000000000000000000000000000000000000000000000000000000000000000000000000000000000000000000000000000000000000000000000000000000000000000000000000000000000000000000000000000000000000000000
4f7e7f7373737373737373737373734fe8e8e8e8e8e8e8e8e8e8e8e8e8e8e8e8000000000000000000000000000000000000000000000000000000000000000000000000000000000000000000000000000000000000000000000000000000000000000000000000000000000000000000000000000000000000000000000000
4f63636363636363636363636363634fe8f7e5e5e5e5e5e5e5e5e5f6e8e8e8e8000000000000000000000000000000000000000000000000000000000000000000000000000000000000000000000000000000000000000000000000000000000000000000000000000000000000000000000000000000000000000000000000
4f63636363636363636363636363634fe8e4c0c0c0c1c1c1c9c9c9f5e8ebece8a8a8a8a8a8a8a8a8a8a8a8a8a8a8a4a80000000000000000000000000000000000000000000000000000000000000000000000000000000000000000000000000000000000000000000000000000000000000000000000000000000000000000
4f636a6b6c6d6363646564656465634fe8e4d0d0d0d1d1d1d9d9d9f5e8fbfce8b8b8b8b8b8b8b8b8b8b8b8b8b8b8a4b80000000000000000000000000000000000000000000000000000000000000000000000000000000000000000000000000000000000000000000000000000000000000000000000000000000000000000
4f637a7b7c7d6363747574757475634fe8e4c0c0c0c1c1c1c9c9c9f5e8e9eae8abababababababababababababa4a4a40000000000000000000000000000000000000000000000000000000000000000000000000000000000000000000000000000000000000000000000000000000000000000000000000000000000000000
4f63636363636363636363636363634fe8e4d0d0d0d1d1d1d9d9d9f5e8f9fae8a7a7a7a7a7a7a7a7a7a7a7a7a7a4a4a40000000000000000000000000000000000000000000000000000000000000000000000000000000000000000000000000000000000000000000000000000000000000000000000000000000000000000
4f63636363636363636363636363634fe8e4c0c0c0c1c1c1c9c9c9f5e8e8e8e8a9a9a9a9a9a9a9a9a9a9a9a9a4a4a4a40000000000000000000000000000000000000000000000000000000000000000000000000000000000000000000000000000000000000000000000000000000000000000000000000000000000000000
4f636a6b6c6d6363646564656465634fe8e4d0d0d0d1d1d1d9d9d9f5e8e8e8e8babababababababababababaa4a4a4a40000000000000000000000000000000000000000000000000000000000000000000000000000000000000000000000000000000000000000000000000000000000000000000000000000000000000000
4f637a7b7c7d6363747574757475634fe8e7f4f4f4f4f4f4f4f4f4e6e8e8e8e8a6a6a6a6a6a6a6a6a6a6a6a6a4a4a4a40000000000000000000000000000000000000000000000000000000000000000000000000000000000000000000000000000000000000000000000000000000000000000000000000000000000000000
4f63636363636363636363636363634fe8e8e8e8e8e8e8e8e8e8e8e8e8e8e8e8aaaaaaaaaaaaaaaaaaaaaaa4a4a4a4a40000000000000000000000000000000000000000000000000000000000000000000000000000000000000000000000000000000000000000000000000000000000000000000000000000000000000000
4f63636363636363636363636363634fe8e888898a8b8a8b8a8b8de8e8e8e8e8b9b9b9b9b9b9b9b9b9b9b9a4a4a4a4a40000000000000000000000000000000000000000000000000000000000000000000000000000000000000000000000000000000000000000000000000000000000000000000000000000000000000000
4f636a6b6c6d6363646564656465634fe8e898999a9b9a9b9a9b9de8e8e8e8e8b5b5b5b5b5b5b5b5b5b5b5a4a4a4a4a40000000000000000000000000000000000000000000000000000000000000000000000000000000000000000000000000000000000000000000000000000000000000000000000000000000000000000
4f637a7b7c7d6363747574757475634fe8e8e8e8e8e8e8e8e8e8e8e8e8e8e8e8b4b4b4b4b4b3b4b4b4b4b4a4a4a4a4a40000000000000000000000000000000000000000000000000000000000000000000000000000000000000000000000000000000000000000000000000000000000000000000000000000000000000000
4f63636363636363636363636363634fe8e8e8e8e8e8e8e8e8e8e8e8e8e8e8e8bbbbbbbbbbbbbbbbbbbbbbbbbbbca4a40000000000000000000000000000000000000000000000000000000000000000000000000000000000000000000000000000000000000000000000000000000000000000000000000000000000000000
79797979797979797979797979797979a5a5a5a5a5a5a5a5a5a5a5a5a5a5a5a5acacacacacacacacacacacacaca4a4a40000000000000000000000000000000000000000000000000000000000000000000000000000000000000000000000000000000000000000000000000000000000000000000000000000000000000000
0000000000000000000000000000000000000000000000000000000000000000a4a4a4a4a4a4a4a4a4a4a4a4a4a4a4a40000000000000000000000000000000000000000000000000000000000000000000000000000000000000000000000000000000000000000000000000000000000000000000000000000000000000000
0000000000000000000000000000000000000000000000000000000000000000a4a4a4a4a4a4a4a4a4a4a4a4a4a4a4a40000000000000000000000000000000000000000000000000000000000000000000000000000000000000000000000000000000000000000000000000000000000000000000000000000000000000000
0000000000000000000000000000000000000000000000000000000000000000a4a4a4a4a4a4a4a4a4a4a4a4a4a4a4a40000000000000000000000000000000000000000000000000000000000000000000000000000000000000000000000000000000000000000000000000000000000000000000000000000000000000000
